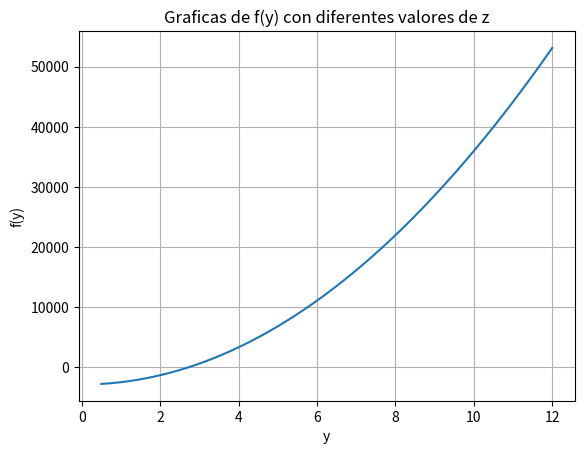
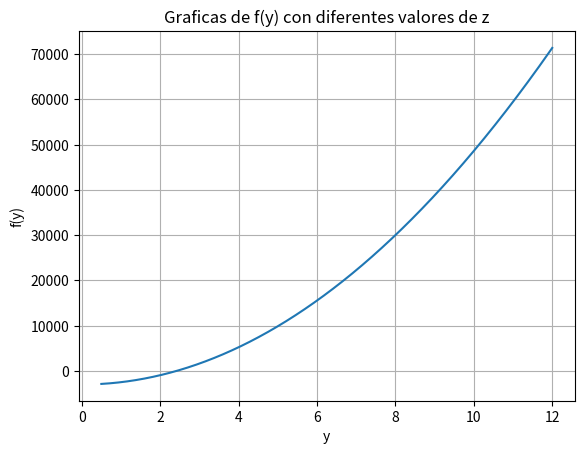
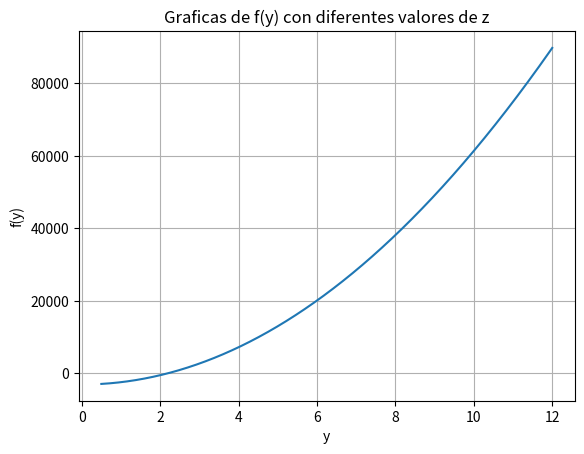
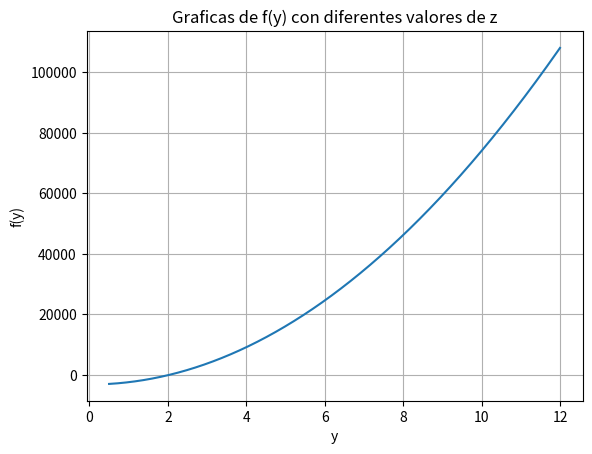
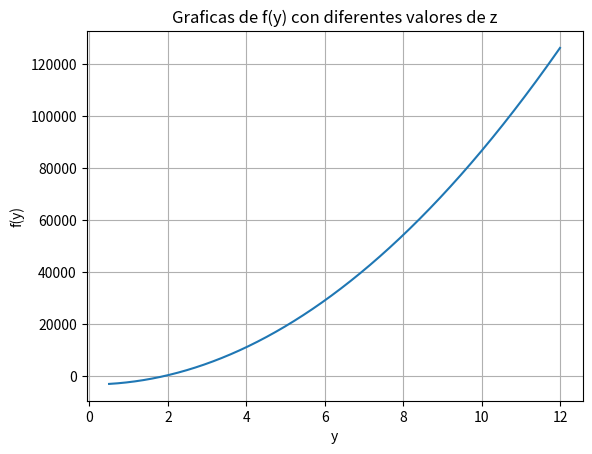
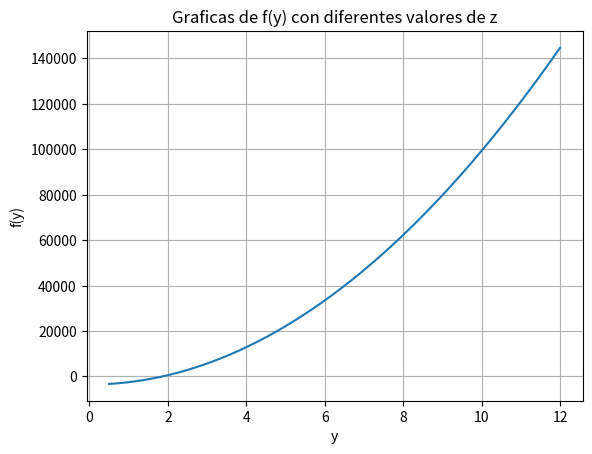
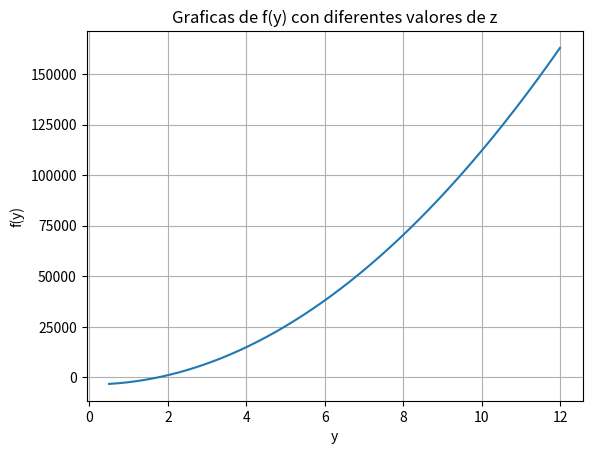
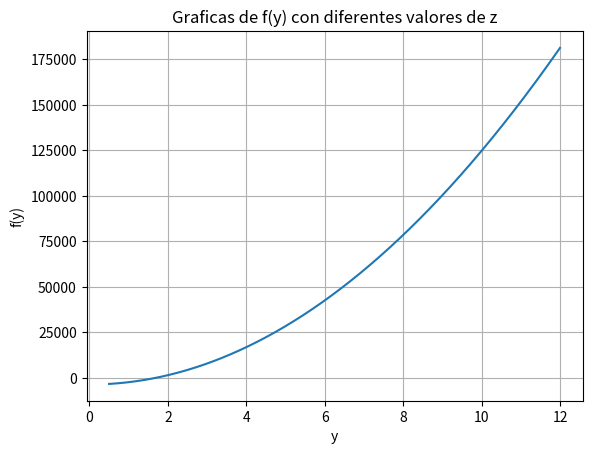
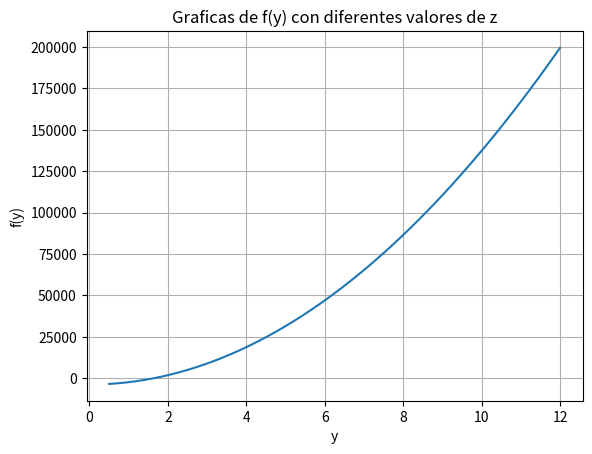
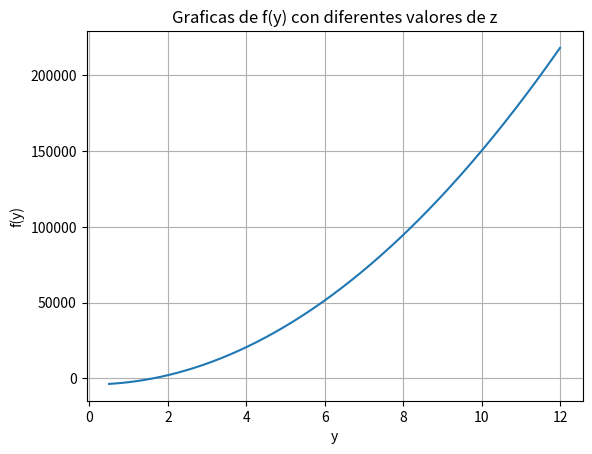
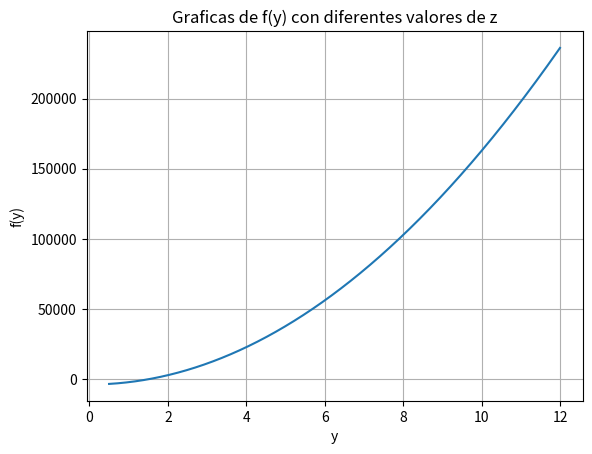
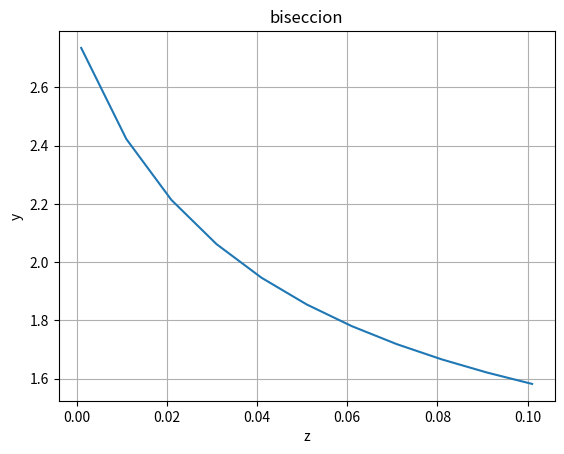
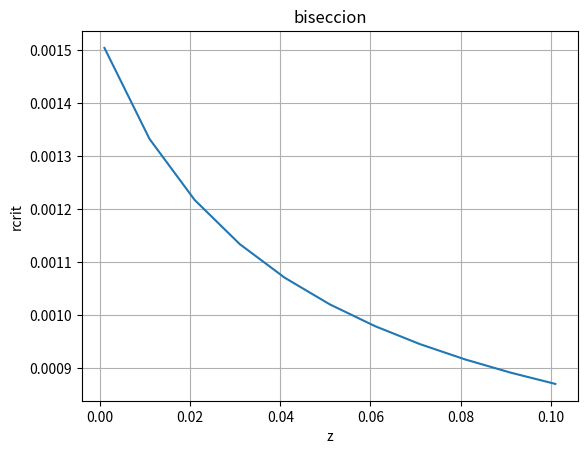
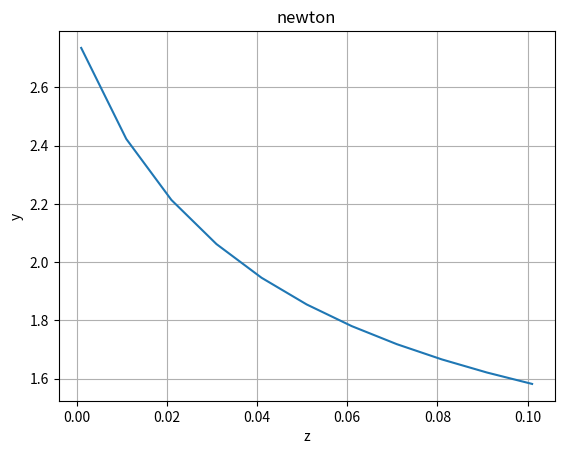
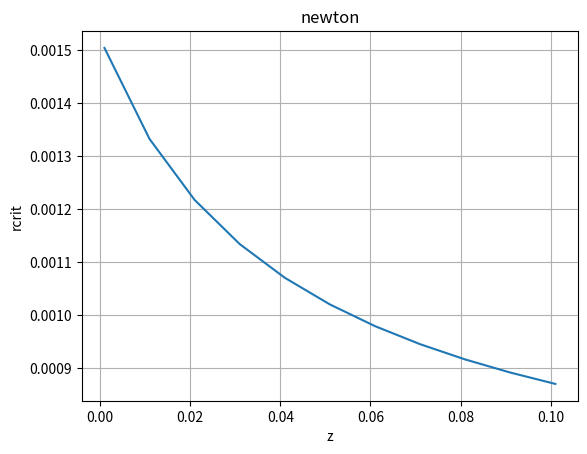
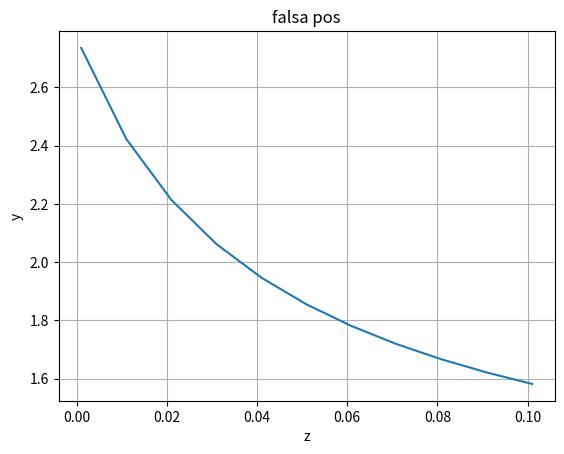

Recreate these plots in Python, in order. (Note: this script raises an exception after producing the figures.)
import numpy as np
import matplotlib.pyplot as plt


def f(y, z):
    return y ** 2.0 * np.log(y ** 2.0) + 371.0930 * y ** 2.0 + 12800.0 * ((y ** 2) - 1.0) * z - 2874.3785


z = np.arange(0.001, 0.111, 0.01)
y = np.arange(0.5, 12.0, 0.001)
plt.figure()
for i in z:
    plt.plot(y, f(y, i))
    plt.grid(1)
    plt.title("Graficas de f(y) con diferentes valores de z")
    plt.xlabel("y")
    plt.ylabel("f(y)")
    plt.show()

##
import sympy as sp


def biseccion(z, f_x=f, x0=1.0, x1=12.0, Tolx=10 ** -5, Toly=10 ** -5, ):
    x2prev = x1
    iter = 0
    while 1:
        iter += 1
        x2 = (x0 + x1) / 2.0
        if np.abs(x2 - x2prev) <= Tolx:
            break
        if np.abs(f_x(x2, z)) <= Toly:
            break
        if f_x(x2, z) * f_x(x0, z) < 0:
            x1 = x2
        else:
            x0 = x2
        x2prev = x2
    print("Bisección - Numero de iteraciones: ", iter)
    print("Bisección - la raiz es: ", x2)
    print("Bisección - El valor rcrit es: ", 0.00055 * x2)
    print("-------------------------------------------------------------------------------------------------------")
    return x2


def newton(z, f_x, x1=12.0, Tolx=10 ** -5, Toly=10 ** -5):
    iter = 0
    x2prev = x1
    x = sp.Symbol("y")
    d_f = sp.diff(f_x, x)
    f_x = sp.lambdify(x, f_x)
    d_f = sp.lambdify(x, d_f)
    while 1:
        iter += 1
        x2 = x1 - (f_x(x1) / d_f(x1))
        if np.abs(x2 - x2prev) <= Tolx:
            break
        if np.abs(f_x(x2)) <= Toly:
            break
        x1 = x2
        x2prev = x2
    print("Newton - Numero de iteraciones: ", iter)
    print("Newton - la raiz es: ", x2)
    print("Newton - El valor rcrit es: ", 0.00055 * x2)
    print("-------------------------------------------------------------------------------------------------------")
    return x2


def falsaPosicion(z, f_x=f, x0=1.0, x1=3.0, Tolx=10 ** -5, Toly=10 ** -5):
    iter = 0
    x2prev = x1
    while 1:
        iter += 1
        x2 = x1 - (f_x(x1, z) * (x1 - x0) / (f_x(x1, z) - f_x(x0, z)))
        if np.abs(x2 - x2prev) <= Tolx:
            break
        if np.abs(f_x(x2, z)) <= Toly:
            break
        if f_x(x2, z) * f_x(x0, z) < 0:
            x1 = x2
        else:
            x0 = x2
        x2prev = x2
    print("Falsa pos - Numero de iteraciones: ", iter)
    print("Falsa pos - la raiz es: ", x2)
    print("Falsa pos - El valor rcrit es: ", 0.00055 * x2)
    print("-------------------------------------------------------------------------------------------------------")
    return x2


y = sp.Symbol("y")
bi = np.array([])
ne = np.array([])
fa = bi = np.array([])
for i in z:
    f_y = y ** 2.0 * sp.log(y ** 2.0) + 371.0930 * y ** 2.0 + 12800.0 * ((y ** 2) - 1.0) * i - 2874.3785
    print("con z = ", i)
    bi = np.append(bi, biseccion(i))
    ne = np.append(ne, newton(i, f_y))
    fa = np.append(fa,falsaPosicion(i))

##
plt.figure()
plt.plot(z, bi)
plt.grid(1)
plt.title("biseccion")
plt.xlabel("z")
plt.ylabel("y")
plt.show()

plt.figure()
plt.plot(z, 0.00055*bi)
plt.grid(1)
plt.title("biseccion")
plt.xlabel("z")
plt.ylabel("rcrit")
plt.show()

plt.figure()
plt.plot(z, ne)
plt.grid(1)
plt.title("newton")
plt.xlabel("z")
plt.ylabel("y")
plt.show()

plt.figure()
plt.plot(z, 0.00055*ne)
plt.grid(1)
plt.title("newton")
plt.xlabel("z")
plt.ylabel("rcrit")
plt.show()

plt.figure()
plt.plot(z, fa)
plt.grid(1)
plt.title("falsa pos")
plt.xlabel("z")
plt.ylabel("y")
plt.show()

plt.figure()
plt.plot(z, 0.00055*fa)
plt.grid(1)
plt.title("falsa pos")
plt.xlabel("z")
plt.ylabel("rcrit")
plt.show()

##
import struct as st
filex = open("./archivos/Parcial-03-P02-X.bin", "rb")
filey = open("./archivos/Parcial-03-P02-Y.bin", "rb")

varx = filex.read()
vary = filey.read()

x = st.unpack("d" * int(len(varx) / 8), varx)
y = st.unpack("d" * int(len(vary) / 8), vary)
A = [[1, (1 / len(x)) * np.sum(x)], [np.average(x), np.average(np.multiply(x, x))]]
b = [[np.average(y)], [np.average(np.multiply(x, y))]]
print((1 / len(x)) * np.sum(x))
print(np.average(np.multiply(x, x)))
print(np.average(y))
print(np.average(np.multiply(x, y)))
coefs = np.linalg.solve(A, b)
a_0 = coefs[0]
a_1 = coefs[1]
print(a_0, a_1)

##
